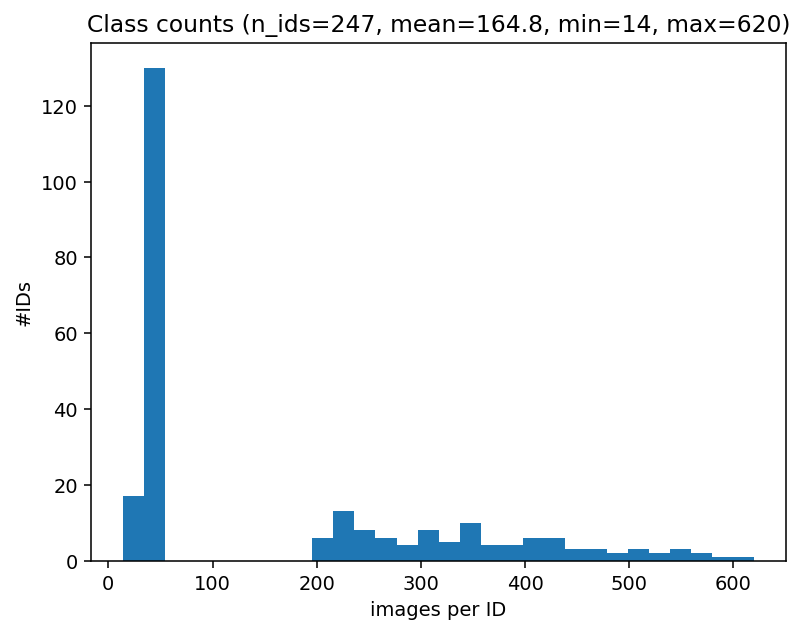

The data file committed next to this chart (first rows):
id, path
Soundarya, 620
RajeshKhanna, 592
Brahmanandam, 574
Mohanlal, 561
MadhuriDixit, 548
Simran, 545
AamairKhan, 540
SharukhKhan, 536
AnilKapoor, 523
FaridaJalal, 504
SalmanKhan, 501
Kajol, 499
Dr.Rajkumar, 488
AkshayKumar, 479
Venkatesh, 475
HrithikRoshan, 473
ANR, 471
RamyaKrishna, 447
Nagarjuna, 444
JagapathiBabu, 444
Trisha, 437
TanikellaBharani, 437
Ranimukherji, 431
Siddique, 426
Jayaprakash, 421
SharmilaTagore, 418
Innocent, 414
KareenaKapoor, 410
Jamuna, 408
KatrinaKaif, 408
Jagadeesh, 400
Annapoorna, 398
Bharathi, 386
Vishnuvardhan, 385
PremaNazir, 384
RameshArvind, 378
PrakashRaj, 376
BabuMohan, 372
Madhavan, 366
RakheeGulzar, 366
RishiKapoor, 354
KajalAgarwal, 352
SVR, 349
PareshRaval, 347
M.S.Narayana, 347
Srihari, 347
Relangi, 346
AmitabhBachchan, 345
NTR, 345
JayaBhaduri, 339
Shashikumar, 337
Jayram, 334
Prema, 329
Thilakan, 319
Savithri, 319
ShilpaShetty, 313
RamanaReddy, 311
Suryakantham, 309
SureshGopi, 305
AnupamKher, 304
... 187 more rows
